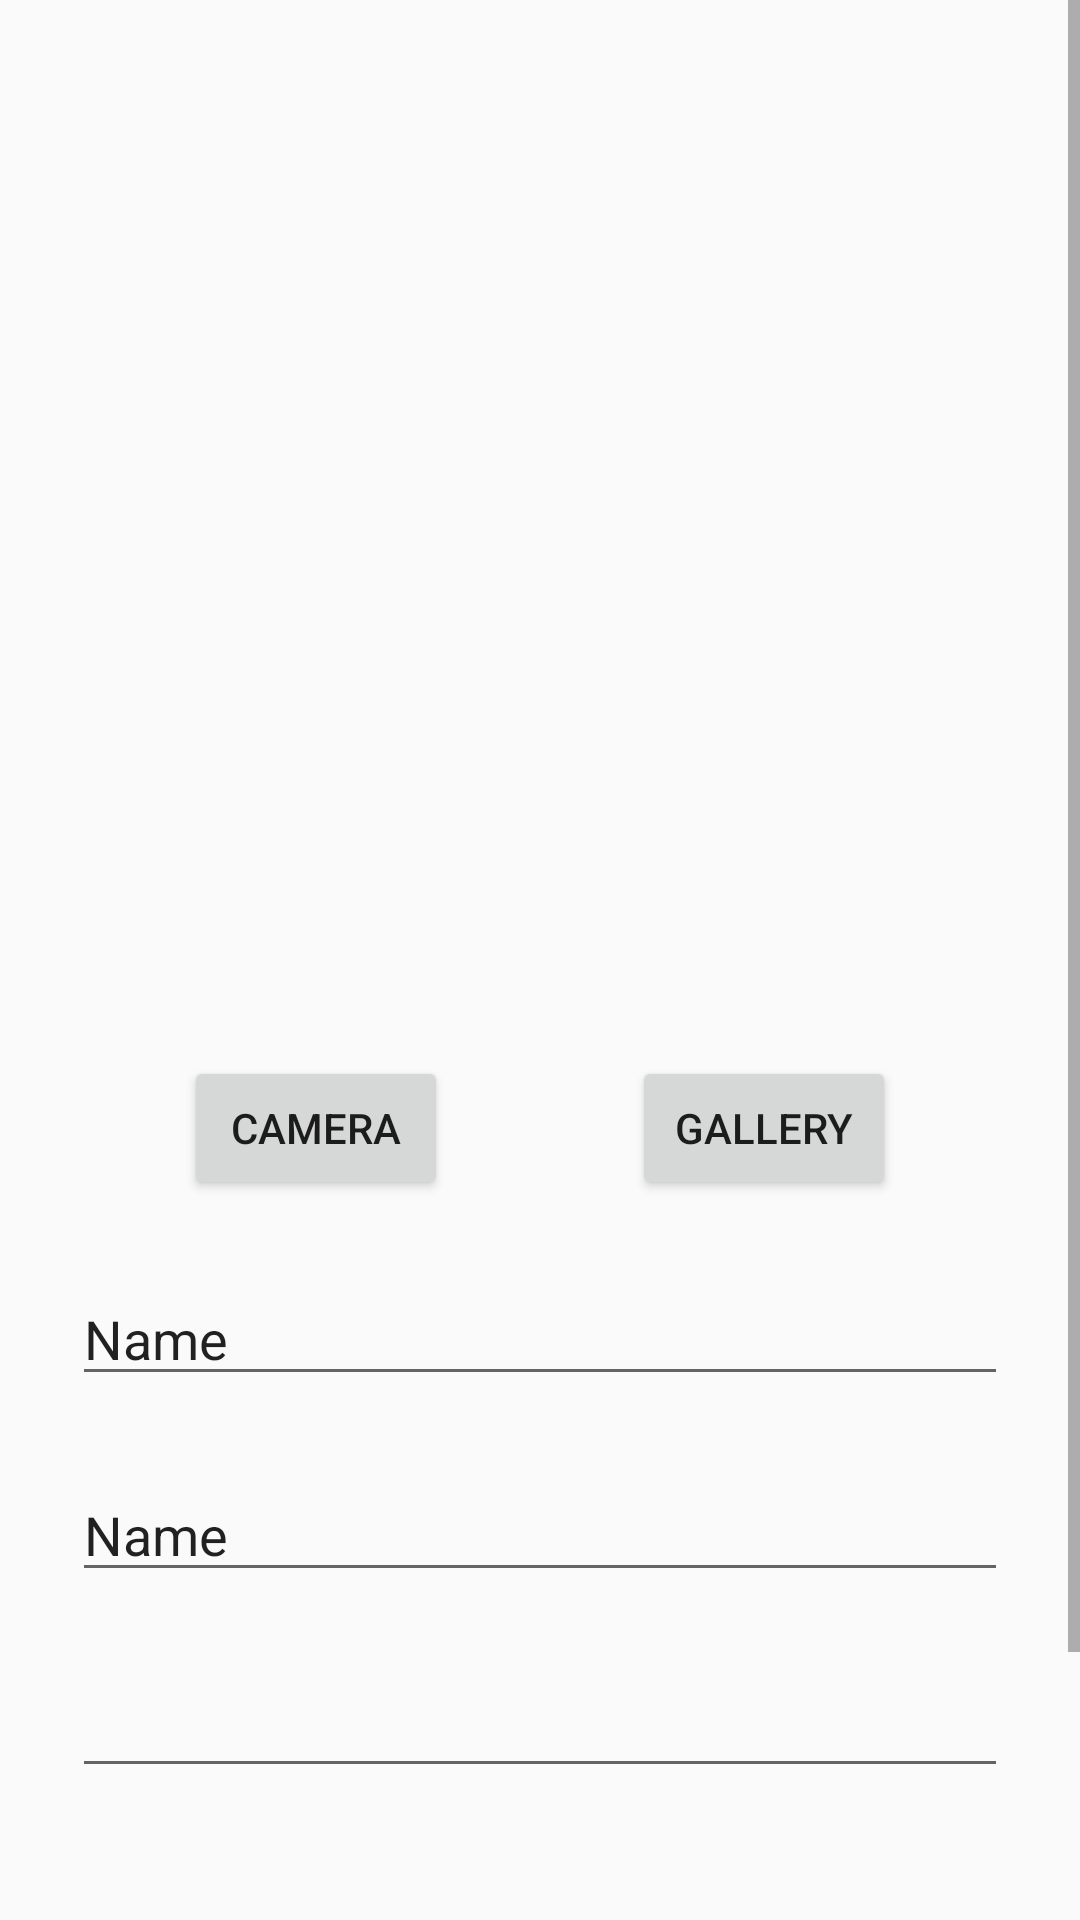

This screen was rendered from an Android layout file. Write that file and the resources it references.
<!-- AndroidManifest.xml: application theme AppTheme -->
<!-- res/layout/activity_add_product.xml -->
<?xml version="1.0" encoding="utf-8"?>
<androidx.constraintlayout.widget.ConstraintLayout xmlns:android="http://schemas.android.com/apk/res/android"
    xmlns:app="http://schemas.android.com/apk/res-auto"
    xmlns:tools="http://schemas.android.com/tools"
    android:layout_width="match_parent"
    android:layout_height="match_parent"
    tools:context=".AddProductActivity">

    <ScrollView
        android:layout_width="match_parent"
        android:layout_height="match_parent">

        <LinearLayout
            android:layout_width="match_parent"
            android:layout_height="wrap_content"
            android:orientation="vertical" >

            <androidx.constraintlayout.widget.ConstraintLayout
                android:layout_width="match_parent"
                android:layout_height="match_parent">

                <Button
                    android:id="@+id/buttonAceptar"
                    android:layout_width="wrap_content"
                    android:layout_height="wrap_content"
                    android:layout_marginTop="100dp"
                    android:text="Aceptar"
                    app:layout_constraintEnd_toEndOf="parent"
                    app:layout_constraintStart_toStartOf="parent"
                    app:layout_constraintTop_toBottomOf="@+id/editTextPrecio" />

                <EditText
                    android:id="@+id/editTextNombre"
                    android:layout_width="0dp"
                    android:layout_height="wrap_content"
                    android:layout_marginStart="24dp"
                    android:layout_marginTop="24dp"
                    android:layout_marginEnd="24dp"
                    android:ems="10"
                    android:inputType="textPersonName"
                    android:text="Name"
                    app:layout_constraintEnd_toEndOf="parent"
                    app:layout_constraintStart_toStartOf="parent"
                    app:layout_constraintTop_toBottomOf="@+id/imageView" />

                <ImageView
                    android:id="@+id/imageView"
                    android:layout_width="0dp"
                    android:layout_height="400dp"
                    android:scaleType="centerCrop"
                    app:layout_constraintEnd_toEndOf="parent"
                    app:layout_constraintStart_toStartOf="parent"
                    app:layout_constraintTop_toTopOf="parent"
                    tools:srcCompat="@tools:sample/avatars" />

                <EditText
                    android:id="@+id/editTextPrecio"
                    android:layout_width="0dp"
                    android:layout_height="wrap_content"
                    android:layout_marginStart="24dp"
                    android:layout_marginTop="24dp"
                    android:layout_marginEnd="24dp"
                    android:ems="10"
                    android:inputType="numberDecimal"
                    app:layout_constraintEnd_toEndOf="parent"
                    app:layout_constraintStart_toStartOf="parent"
                    app:layout_constraintTop_toBottomOf="@+id/editTextDescripcion" />

                <Button
                    android:id="@+id/buttonCamera"
                    android:layout_width="wrap_content"
                    android:layout_height="wrap_content"
                    android:text="Camera"
                    app:layout_constraintBottom_toBottomOf="@+id/imageView"
                    app:layout_constraintEnd_toStartOf="@+id/buttonGallery"
                    app:layout_constraintHorizontal_bias="0.5"
                    app:layout_constraintStart_toStartOf="parent" />

                <EditText
                    android:id="@+id/editTextDescripcion"
                    android:layout_width="0dp"
                    android:layout_height="wrap_content"
                    android:layout_marginStart="24dp"
                    android:layout_marginTop="24dp"
                    android:layout_marginEnd="24dp"
                    android:ems="10"
                    android:inputType="textPersonName"
                    android:text="Name"
                    app:layout_constraintEnd_toEndOf="parent"
                    app:layout_constraintStart_toStartOf="parent"
                    app:layout_constraintTop_toBottomOf="@+id/editTextNombre" />

                <Button
                    android:id="@+id/buttonGallery"
                    android:layout_width="wrap_content"
                    android:layout_height="wrap_content"
                    android:text="Gallery"
                    app:layout_constraintBottom_toBottomOf="@+id/imageView"
                    app:layout_constraintEnd_toEndOf="parent"
                    app:layout_constraintHorizontal_bias="0.5"
                    app:layout_constraintStart_toEndOf="@+id/buttonCamera" />
            </androidx.constraintlayout.widget.ConstraintLayout>
        </LinearLayout>
    </ScrollView>

</androidx.constraintlayout.widget.ConstraintLayout>
<!-- resources referenced by this layout -->
<resources>
  <style name="AppTheme" parent="Theme.AppCompat.DayNight.NoActionBar">
          
          <item name="colorPrimary">@color/colorPrimary</item>
          <item name="colorPrimaryDark">@color/colorPrimaryDark</item>
          <item name="colorAccent">@color/colorAccent</item>
      </style>
  <color name="colorPrimary">#EE0053</color>
  <color name="colorPrimaryDark">#EE0053</color>
  <color name="colorAccent">#EE0053</color>
</resources>
